Photos from the image-classification dataset "studio_data" in the GitHub repository React-Developer751/temp. Its 124 classes are: AC repair, accounting finance, agriculture farm, animal welfare, architect, astrology, ayurveda, bakery, banquet hall, bar lounge, barber, bike garage, bike showroom, bookstore, bridal makeup, cafe, car rental, car repair, car showroom, car wash, carpentry, catering, chai stall, chinese restaurant, cleaning, clinic doctor, cloud kitchen, coaching tuition, construction, consulting, counselling, coworking, dental, design studio, diagnostic lab, digital agency, DJ sound, driving school, drone photography, ecommerce, electrician, event party, eye clinic, farm stay, fashion boutique, fast food, florist, funeral services, furniture, gaming zone, gift shop, grocery, gym, hotel, ice cream, indian thali, insurance, interior design, jewellery, juice bar, kurti store, landscape, laundry, law firm, loan finance, logistics, mehendi, mobile app, mobile repair, mobile store, movers, music academy, NGO, none, notary documents, nutritionist, optical, painting, pest control, pet clinic, pet shop, PG hostel, pharmacy, photography, physio, play school, plumbing, pottery, printing, real estate, recruitment, restaurant, italian restaurant, robotics lab, SaaS, salon, saree boutique, school, scrap recycling, security, shoe store, skin clinic, solar energy, south indian, spa, sports academy, street food, sushi, sweet shop, tailor, tattoo, taxi, temple, tent house, tiffin service, toy store, travel agency, tyres, video editing, visa, water purifier, wedding, welding, yoga.

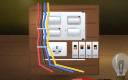
Label: electrician

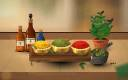
Label: ayurveda

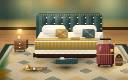
Label: hotel

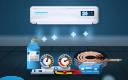
Label: AC repair

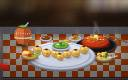
Label: street food

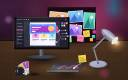
Label: digital agency
